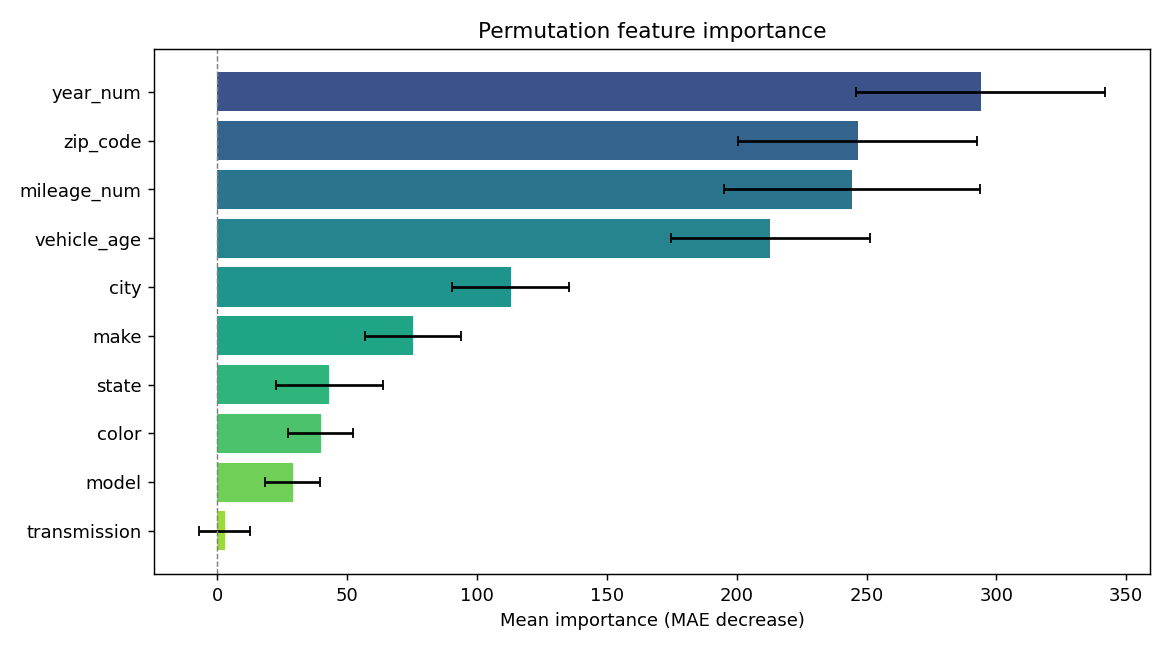

The data file committed next to this chart (first rows):
feature, importance, std
year_num, 293.9, 47.97
zip_code, 246.6, 46.13
mileage_num, 244.4, 49.2
vehicle_age, 213, 38.29
city, 113, 22.51
make, 75.37, 18.63
state, 43.14, 20.62
color, 39.78, 12.6
model, 28.97, 10.42
transmission, 2.864, 9.782
